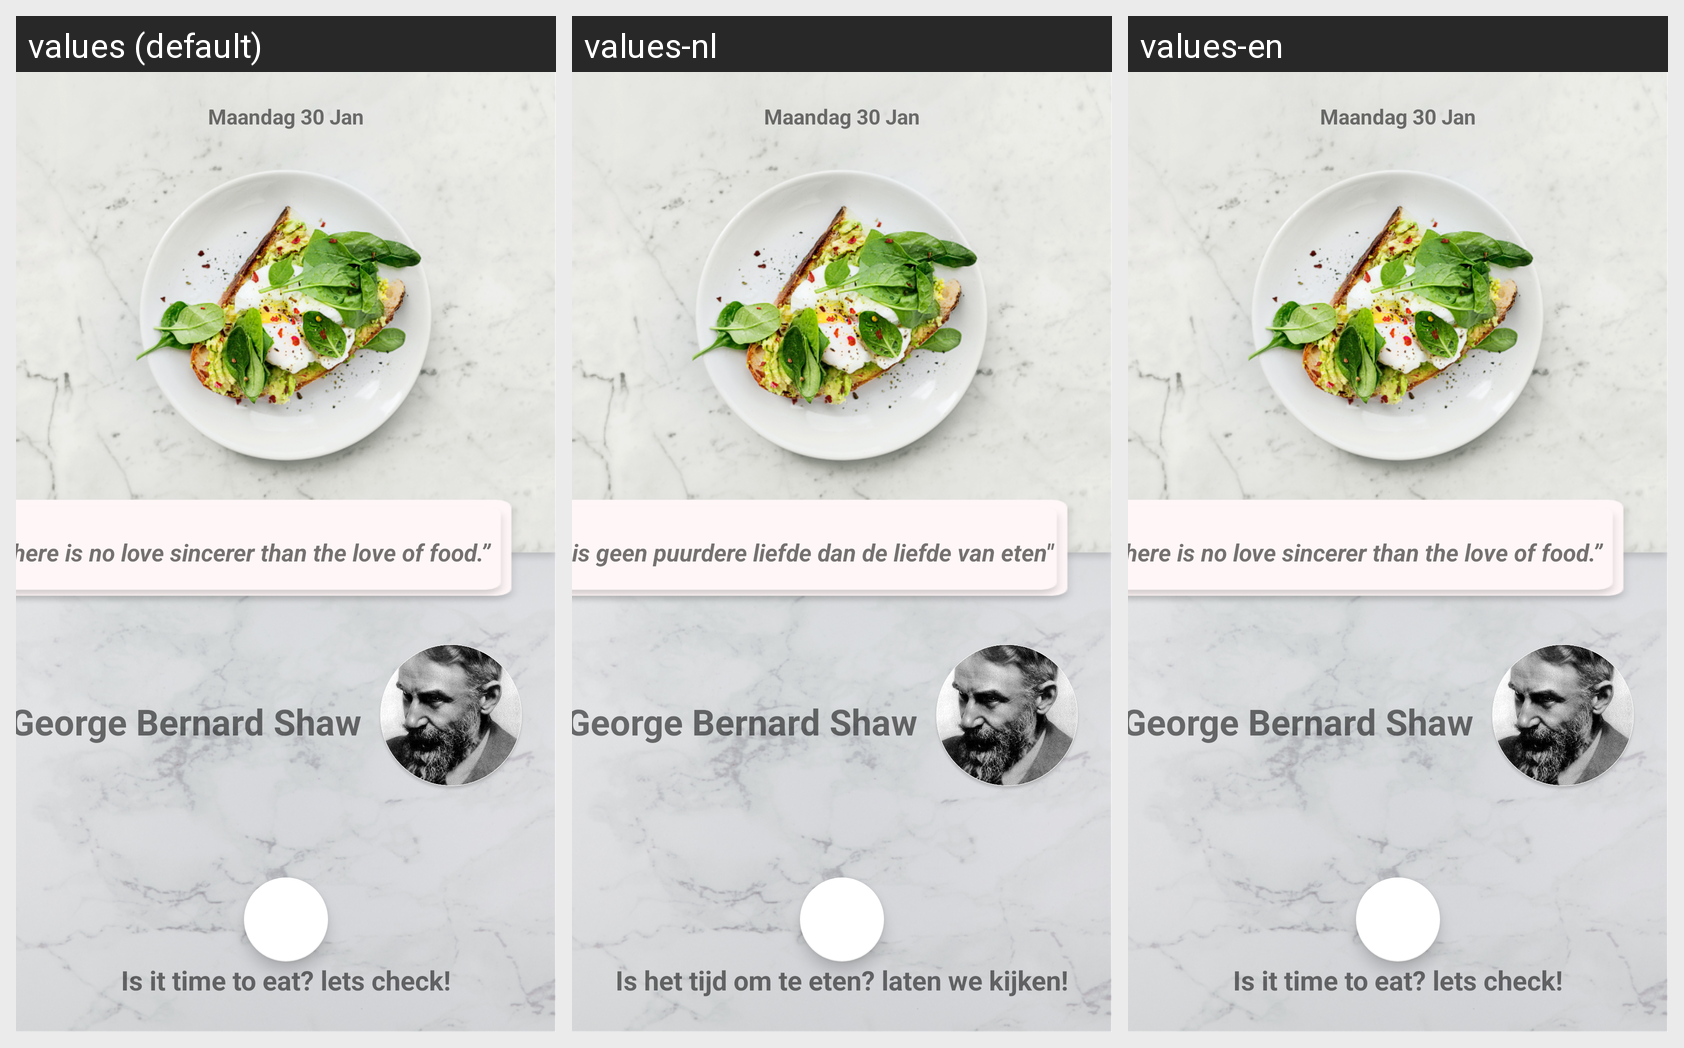

This grid shows one Android layout under several languages. Give, for every string resource on the screen, its name, the default text and each shown locale's text.
Android screen res/layout/fragment_home.xml rendered under 3 locales, left to right: values (default), values-nl, values-en. Device: Nexus 5 (rendered at 1080×1920; each locale shown at half size, 540×960, under a caption strip naming it); theme AppTheme.
Strings drawn on this screen, with the default value and each locale's value (text and hints the layout hard-codes, and strings that could not be matched under every locale, appear in the picture but are not listed):

home_quote
  values: “There is no love sincerer than the love of food.”
  values-nl: "Er is geen puurdere liefde dan de liefde van eten"
  values-en: “There is no love sincerer than the love of food.”

home_question
  values: Is it time to eat? lets check!
  values-nl: Is het tijd om te eten? laten we kijken!
  values-en: Is it time to eat? lets check!
